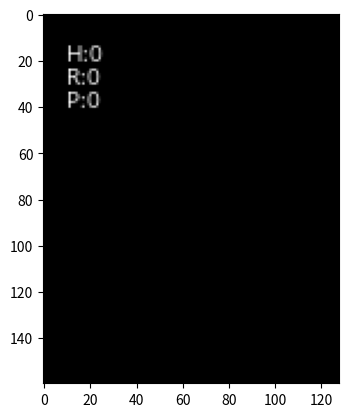

Recreate this plot in Python.
import matplotlib.pyplot as plt
from PIL import Image
from PIL import ImageFont
from PIL import ImageDraw

WIDTH = 128
HEIGHT = 160

l_heading = 0
l_roll = 0
l_pitch = 0

font = ImageFont.truetype("python-code/OpenSans-Regular.ttf")

    

image = Image.new("RGB", (WIDTH, HEIGHT), (0,0,0))
draw = ImageDraw.Draw(image)


draw.text((10, 10), "H:" + str(l_heading), font=font)
draw.text((10, 20), "R:" + str(l_roll), font=font)
draw.text((10, 30), "P:" + str(l_pitch), font=font)


plt.imshow(image)
plt.show()
